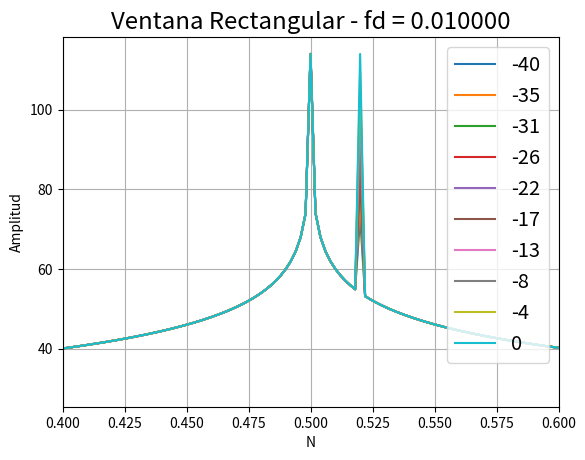
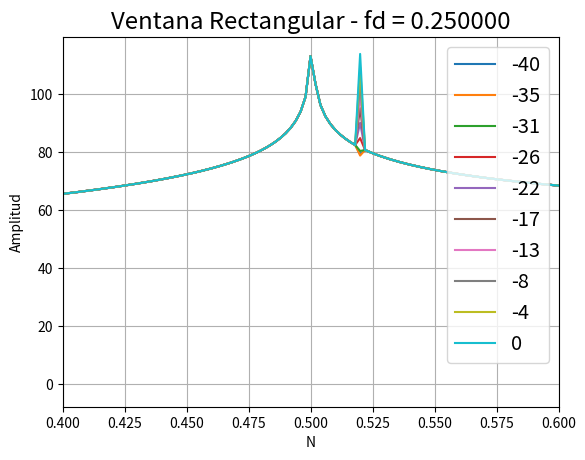
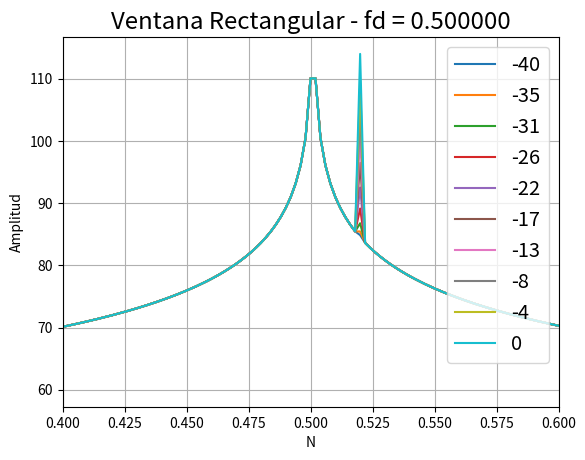

Write Python code to recreate these figures, in order.
#!/usr/bin/env python3
# -*- coding: utf-8 -*-
"""
Created on Wed Oct 21 19:23:05 2020

[redacted]
"""

import numpy as np
import matplotlib as mpl
import matplotlib.pyplot as plt
import scipy.signal as signal


#Resolucion espectral
############################

N  = 1000 # muestras
fs = 90 # Hz

##################
# a.4) Senoidal #
#################

#Desintonía
fd = [0.01, 0.25, 0.5]

#Tono 1
a1 = 1     # Volts
p1 = 0     # radianes
f1 = fs/4 # Hz

Offset = 0 #Volt
p0 = 0


#Tono 2
#a2_dB = np.linspace(-300,-100,10)   #Valores para pruebas sin leakage
a2_dB = np.linspace(-40,0,10)        #Valores para pruebas con leakage
# a2_dB = np.array([-40])
a2 = 10**(a2_dB/20)
f2 = f1 + 10*fs/N

######################################
#Generacion de matriz tiempo
######################################
t0 = np.zeros(len(a2))
tf = np.ones(len(a2))*(N-1)/fs

tt = np.linspace(t0, tf, N)
# tt = np.arange(0.0, N/fs, 1/fs)

######################################
#GEneracion de tonos
######################################

matriz2 = a2*np.sin((2*np.pi*f2*tt+p1))

#######################################
#Generacion de Ventanas
#######################################

# Ventanas = { 0:'Rectangular', 1:'Bartlett', 2:'Hanning', 3:'Blackman', 4:'Flattop' }
Ventanas = { 0:'Rectangular'}

# Generacion de Matriz con Ventanas
########################################################
VentRect = np.ones(N).reshape((N,1))
VentBarlett = signal.windows.bartlett(N).reshape((N,1))
VentHann = signal.windows.hann(N).reshape((N,1))
VentBlack = signal.windows.blackman(N).reshape((N,1))
VentFlat = signal.windows.flattop(N).reshape((N,1))

ventana = np.column_stack(([VentRect, VentBarlett,VentHann, VentBlack, VentFlat]))

##############################################
#Graficas temporales
############################################
plt.close('all')

# fig, ax1 = plt.subplots()

# for index in np.arange(len(a2)):
    
 #    ax1.plot(tt[0:,index],matriz[0:,index])

############################################
#Calculo de DFT
###########################################
for index in Ventanas:
    for f0 in fd:

        matriz = matriz2 + a1*np.sin((2*np.pi*(f1+f0*fs/N)*tt+p1))
    
        espectro = np.abs(np.fft.fft(matriz*ventana[0:,index].reshape(N,1), axis=0))*N
        espectro = np.fft.fftshift(espectro, axes=0)
        espectro = 20*np.log10(espectro)
        
        frec = np.fft.fftfreq(espectro.shape[0],0.5) #Normalizo respecto a Fs
        frec = np.fft.fftshift(frec)    
        
        fig, ax1 = plt.subplots()
            
        ax1.plot(frec,espectro)
        ax1.set_title('Ventana %s - fd = %f' %(Ventanas[index], f0), fontsize = 'xx-large')
        plt.xlim(0.4,0.6)    
        ax1.set_ylabel('Amplitud')
        ax1.set_xlabel('N')
        # a2_dB.astype('int32')
        ax1.legend(a2_dB.astype('int32'),loc='upper right', fontsize='x-large')  # Add a legend.
        plt.grid()
